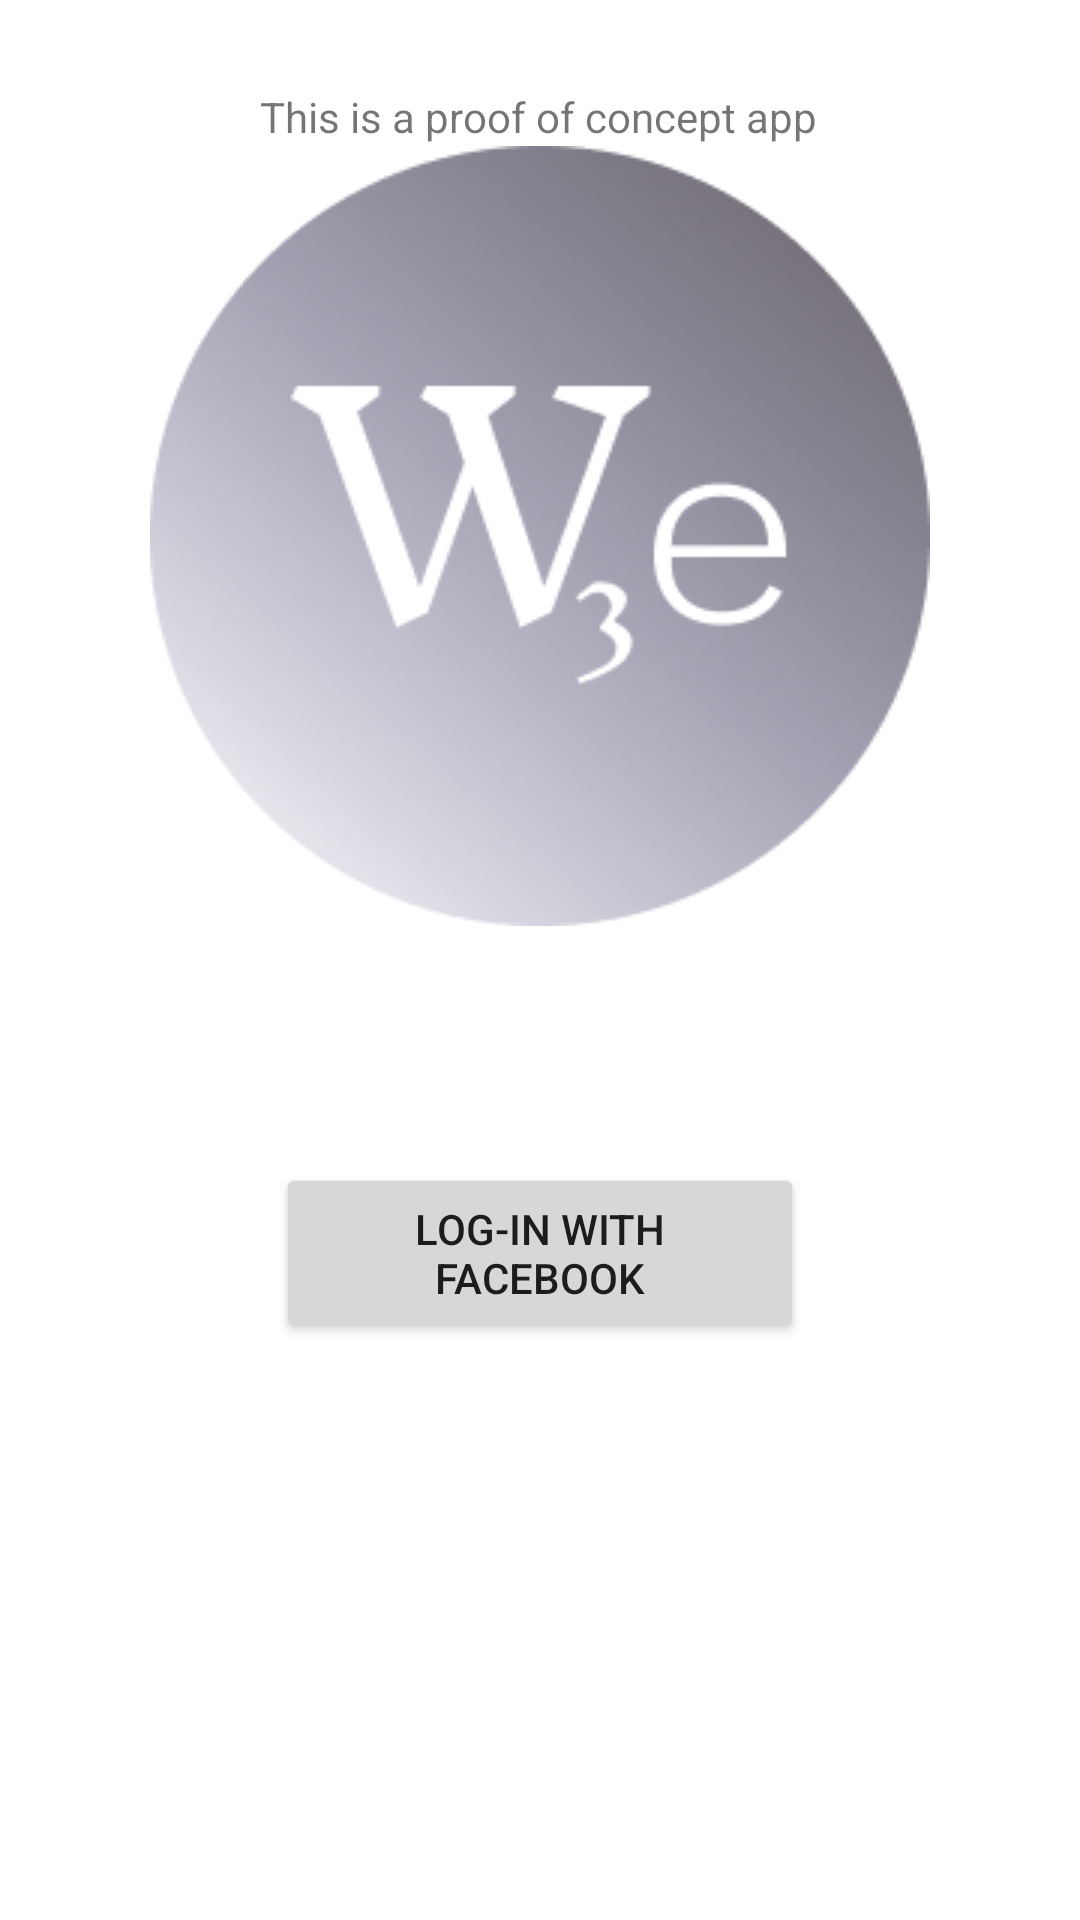

Android layout source for this screen:
<!-- AndroidManifest.xml: application theme Theme.W3e -->
<!-- res/layout/activity_main.xml -->
<?xml version="1.0" encoding="utf-8"?>
<androidx.constraintlayout.widget.ConstraintLayout xmlns:android="http://schemas.android.com/apk/res/android"
    xmlns:app="http://schemas.android.com/apk/res-auto"
    xmlns:tools="http://schemas.android.com/tools"
    android:layout_width="match_parent"
    android:layout_height="match_parent"
    tools:context=".MainActivity">

    <ImageView
        android:id="@+id/imageView"
        android:layout_width="wrap_content"
        android:layout_height="wrap_content"
        android:layout_marginTop="94dp"
        android:layout_marginBottom="79dp"
        android:contentDescription="@string/w3c_app_logo"
        app:layout_constraintBottom_toTopOf="@+id/login_fb_btn"
        app:layout_constraintEnd_toEndOf="parent"
        app:layout_constraintStart_toStartOf="parent"
        app:layout_constraintTop_toTopOf="parent"
        app:srcCompat="@drawable/app_logo" />

    <Button
        android:id="@+id/login_fb_btn"
        android:layout_width="176dp"
        android:layout_height="60dp"
        android:layout_marginBottom="238dp"
        android:text="@string/log_in_with_facebook"
        app:layout_constraintBottom_toBottomOf="parent"
        app:layout_constraintEnd_toEndOf="parent"
        app:layout_constraintStart_toStartOf="parent"
        app:layout_constraintTop_toBottomOf="@+id/imageView" />

    <TextView
        android:id="@+id/poc"
        android:layout_width="wrap_content"
        android:layout_height="wrap_content"
        android:text="@string/poc_string"
        app:layout_constraintBottom_toBottomOf="parent"
        app:layout_constraintEnd_toEndOf="parent"
        app:layout_constraintHorizontal_bias="0.497"
        app:layout_constraintStart_toStartOf="parent"
        app:layout_constraintTop_toTopOf="parent"
        app:layout_constraintVertical_bias="0.047" />
</androidx.constraintlayout.widget.ConstraintLayout>
<!-- resources referenced by this layout -->
<resources>
  <!-- drawable app_logo: png bitmap (drawable, 76195 bytes) -->
  <string name="log_in_with_facebook">Log-in with Facebook</string>
  <string name="poc_string">This is a proof of concept app</string>
  <string name="w3c_app_logo">w3c app logo</string>
  <style name="Theme.W3e" parent="Theme.MaterialComponents.DayNight.DarkActionBar">
          
          <item name="colorPrimary">@color/purple_500</item>
          <item name="colorPrimaryVariant">@color/purple_700</item>
          <item name="colorOnPrimary">@color/white</item>
          
          <item name="colorSecondary">@color/teal_200</item>
          <item name="colorSecondaryVariant">@color/teal_700</item>
          <item name="colorOnSecondary">@color/black</item>
          
          <item name="android:statusBarColor" tools:targetApi="l">?attr/colorPrimaryVariant</item>
          
      </style>
  <!-- not gathered from this repository: default colours our renderer supplied (Android Studio template values) -->
  <color name="purple_500">#FF6200EE</color>
  <color name="purple_700">#FF3700B3</color>
  <color name="teal_200">#FF03DAC5</color>
  <color name="teal_700">#FF018786</color>
  <color name="black">#FF000000</color>
  <color name="white">#FFFFFFFF</color>
</resources>
